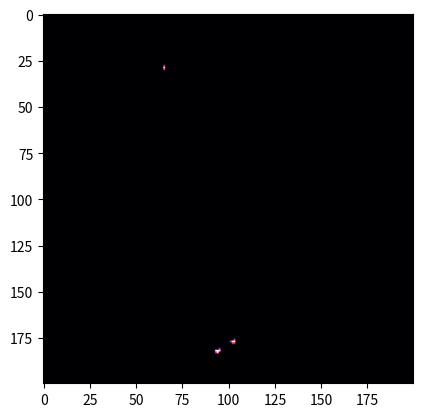

Generate this figure with matplotlib:
from random import random
from copy import deepcopy
import numpy as np
import matplotlib.pyplot as plt
import matplotlib.animation as animation


# parameters
num_init_infected = 3
grid_size = 200
N = grid_size ** 2
T = 0.3
R = 0.1

# create grid and infect initial people randomly
grid = np.zeros((grid_size, grid_size))
for _ in range(num_init_infected):
    grid[tuple(np.random.randint(0, grid_size, 2))] = 1

# additional bookkeeping grids
grid_history = np.zeros(grid.shape)
grid_copy = deepcopy(grid)


def get_neighbors(r, c):
    possible = [
        (r-1,c),
        (r,c-1),
        (r,c+1),
        (r+1,c)
    ]
    return [x for x in possible if (0 <= x[0] < grid_size and 0 <= x[1] < grid_size)]


def gen():
    global grid
    t = 0
    while 1 in np.unique(grid):
        t += 1
        yield t


def updatefig(t):
    global grid, grid_history

    # update grid
    for r in range(grid_size):
        for c in range(grid_size):
            if grid[r][c] == 1:
                # random recovery chance
                if random() < R:
                    grid_copy[r][c] = 2
                else:
                    # randomly infect susceptible neighbors
                    neighbors = get_neighbors(r, c)
                    for n in neighbors:
                        if grid[n] == 0 and random() < T:
                            grid_copy[n] = 1
    np.copyto(grid, grid_copy)

    # update history
    grid_history += np.clip(grid, 0, 1)

    im.set_array(grid_history / np.max(grid_history))
    return im,


fig = plt.figure()
im = plt.imshow(grid, cmap='magma', animated=True)

ani = animation.FuncAnimation(fig, updatefig, frames=gen, repeat=False, interval=50, blit=True)
plt.show()
